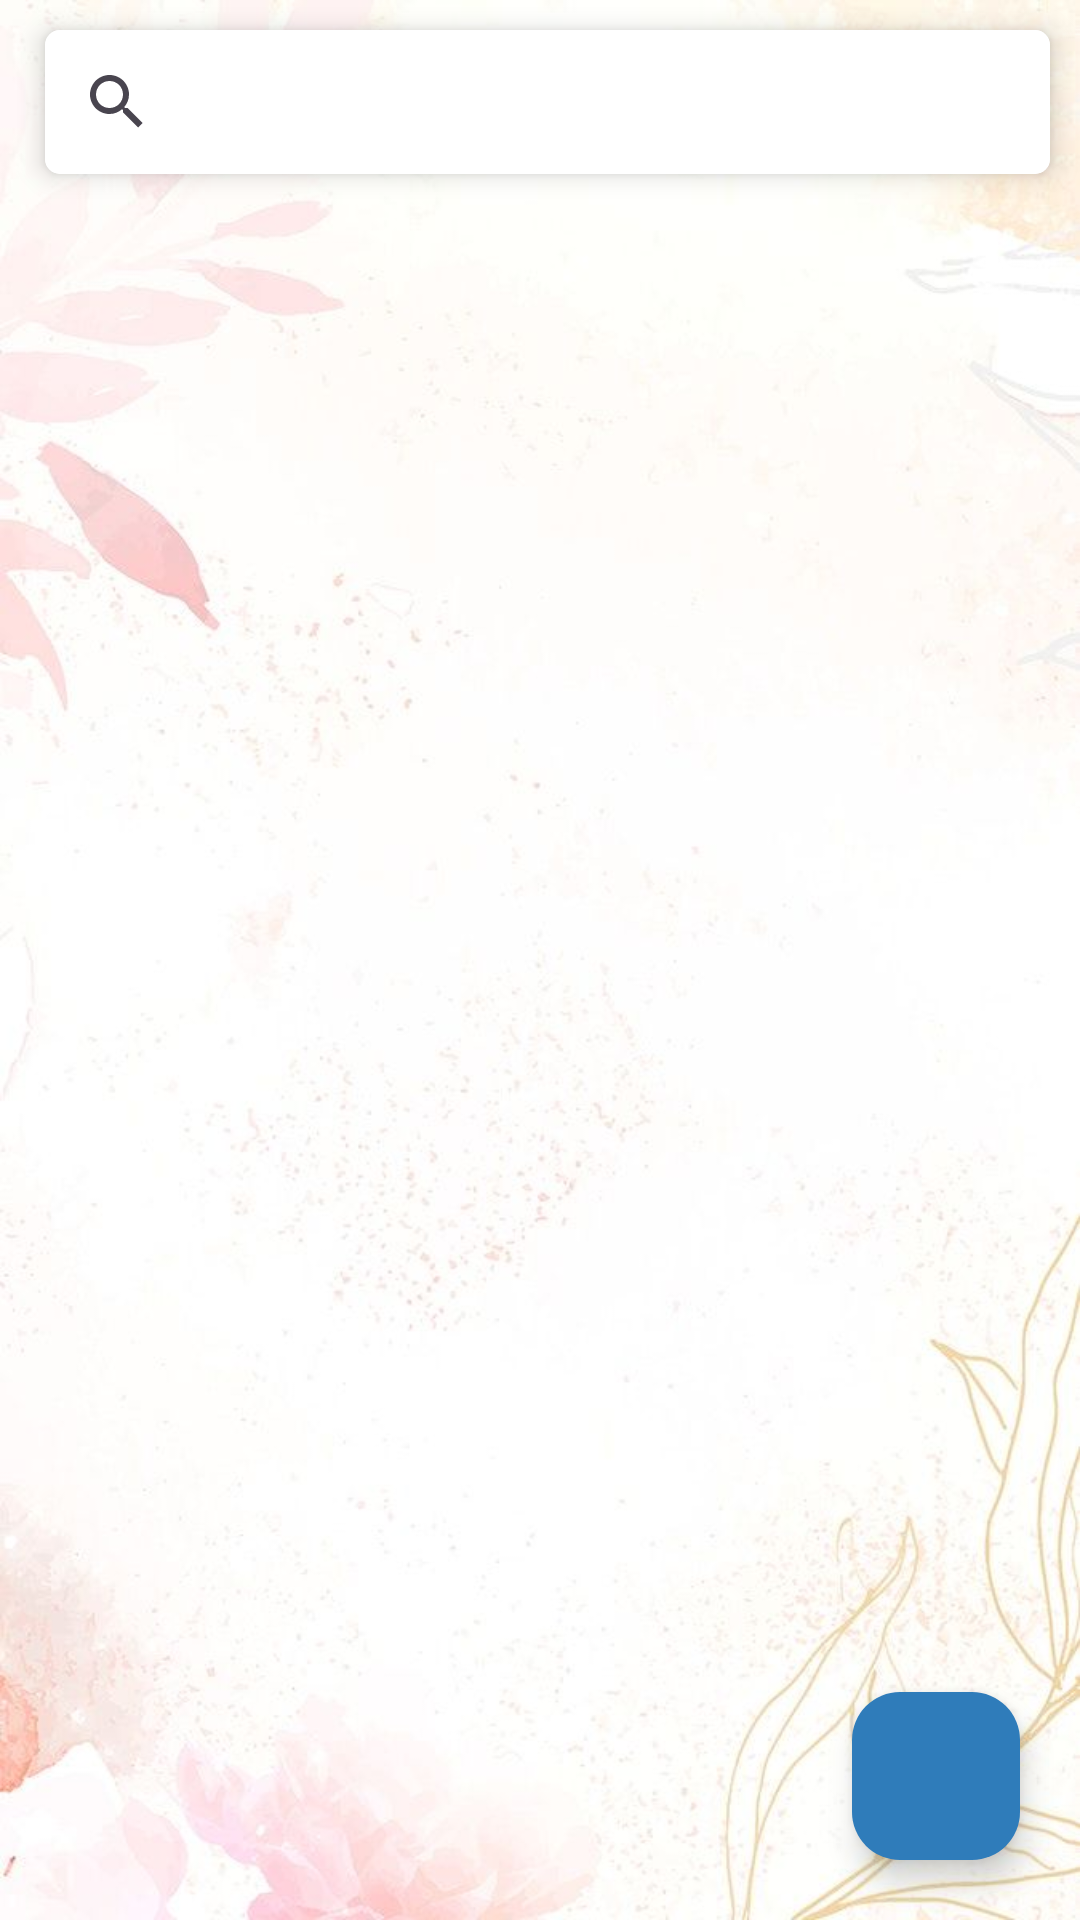

Reconstruct the res/layout file that produces this screen, plus the resources it refers to.
<!-- AndroidManifest.xml: application theme Theme.SignInup -->
<!-- res/layout/activity_homepage.xml -->
<?xml version="1.0" encoding="utf-8"?>
<RelativeLayout xmlns:android="http://schemas.android.com/apk/res/android"
    xmlns:app="http://schemas.android.com/apk/res-auto"
    xmlns:tools="http://schemas.android.com/tools"
    android:id="@+id/main"
    android:layout_width="match_parent"
    android:layout_height="match_parent"
    android:background="@drawable/home"
    android:orientation="vertical"
    tools:context=".MainActivity2up">

    <androidx.cardview.widget.CardView
        android:layout_width="match_parent"
        android:layout_height="wrap_content"
        android:layout_marginTop="10dp"
        android:layout_marginHorizontal="10dp"
        app:cardElevation="5dp"
        app:cardCornerRadius="5dp"
        android:layout_marginEnd="10dp"
        android:layout_marginStart="15dp"
        android:background="@color/white">


    <androidx.appcompat.widget.SearchView
        android:layout_width="match_parent"
        android:layout_height="wrap_content"
        android:background="@color/white"
        android:id="@+id/search"/>

    </androidx.cardview.widget.CardView>





        <ImageView
            android:id="@+id/more"
            android:layout_width="wrap_content"
            android:layout_height="wrap_content"
            android:src="@drawable/more"
            android:layout_alignParentEnd="true"
            android:layout_marginTop="60dp"/>











    <ListView
        android:id="@+id/number"
        android:layout_marginTop="90dp"
        android:layout_width="match_parent"
        android:layout_height="match_parent" />

    <com.google.android.material.floatingactionbutton.FloatingActionButton
        android:layout_width="wrap_content"
        android:layout_height="wrap_content"
        android:layout_alignParentBottom="true"
        android:layout_alignParentEnd="true"
        android:layout_margin="20dp"
        android:id="@+id/add"
        android:src="@drawable/baseline_add_24"
        android:backgroundTint="#2F7CBA"/>

</RelativeLayout>
<!-- resources referenced by this layout -->
<resources>
  <!-- drawable home: png bitmap (drawable, 399606 bytes) -->
  <style name="Theme.SignInup" parent="Base.Theme.SignInup" />
  <style name="Base.Theme.SignInup" parent="Theme.Material3.DayNight">
          
          
      </style>
  <!-- not gathered from this repository: default colours our renderer supplied (Android Studio template values) -->
  <color name="white">#FFFFFFFF</color>
</resources>
